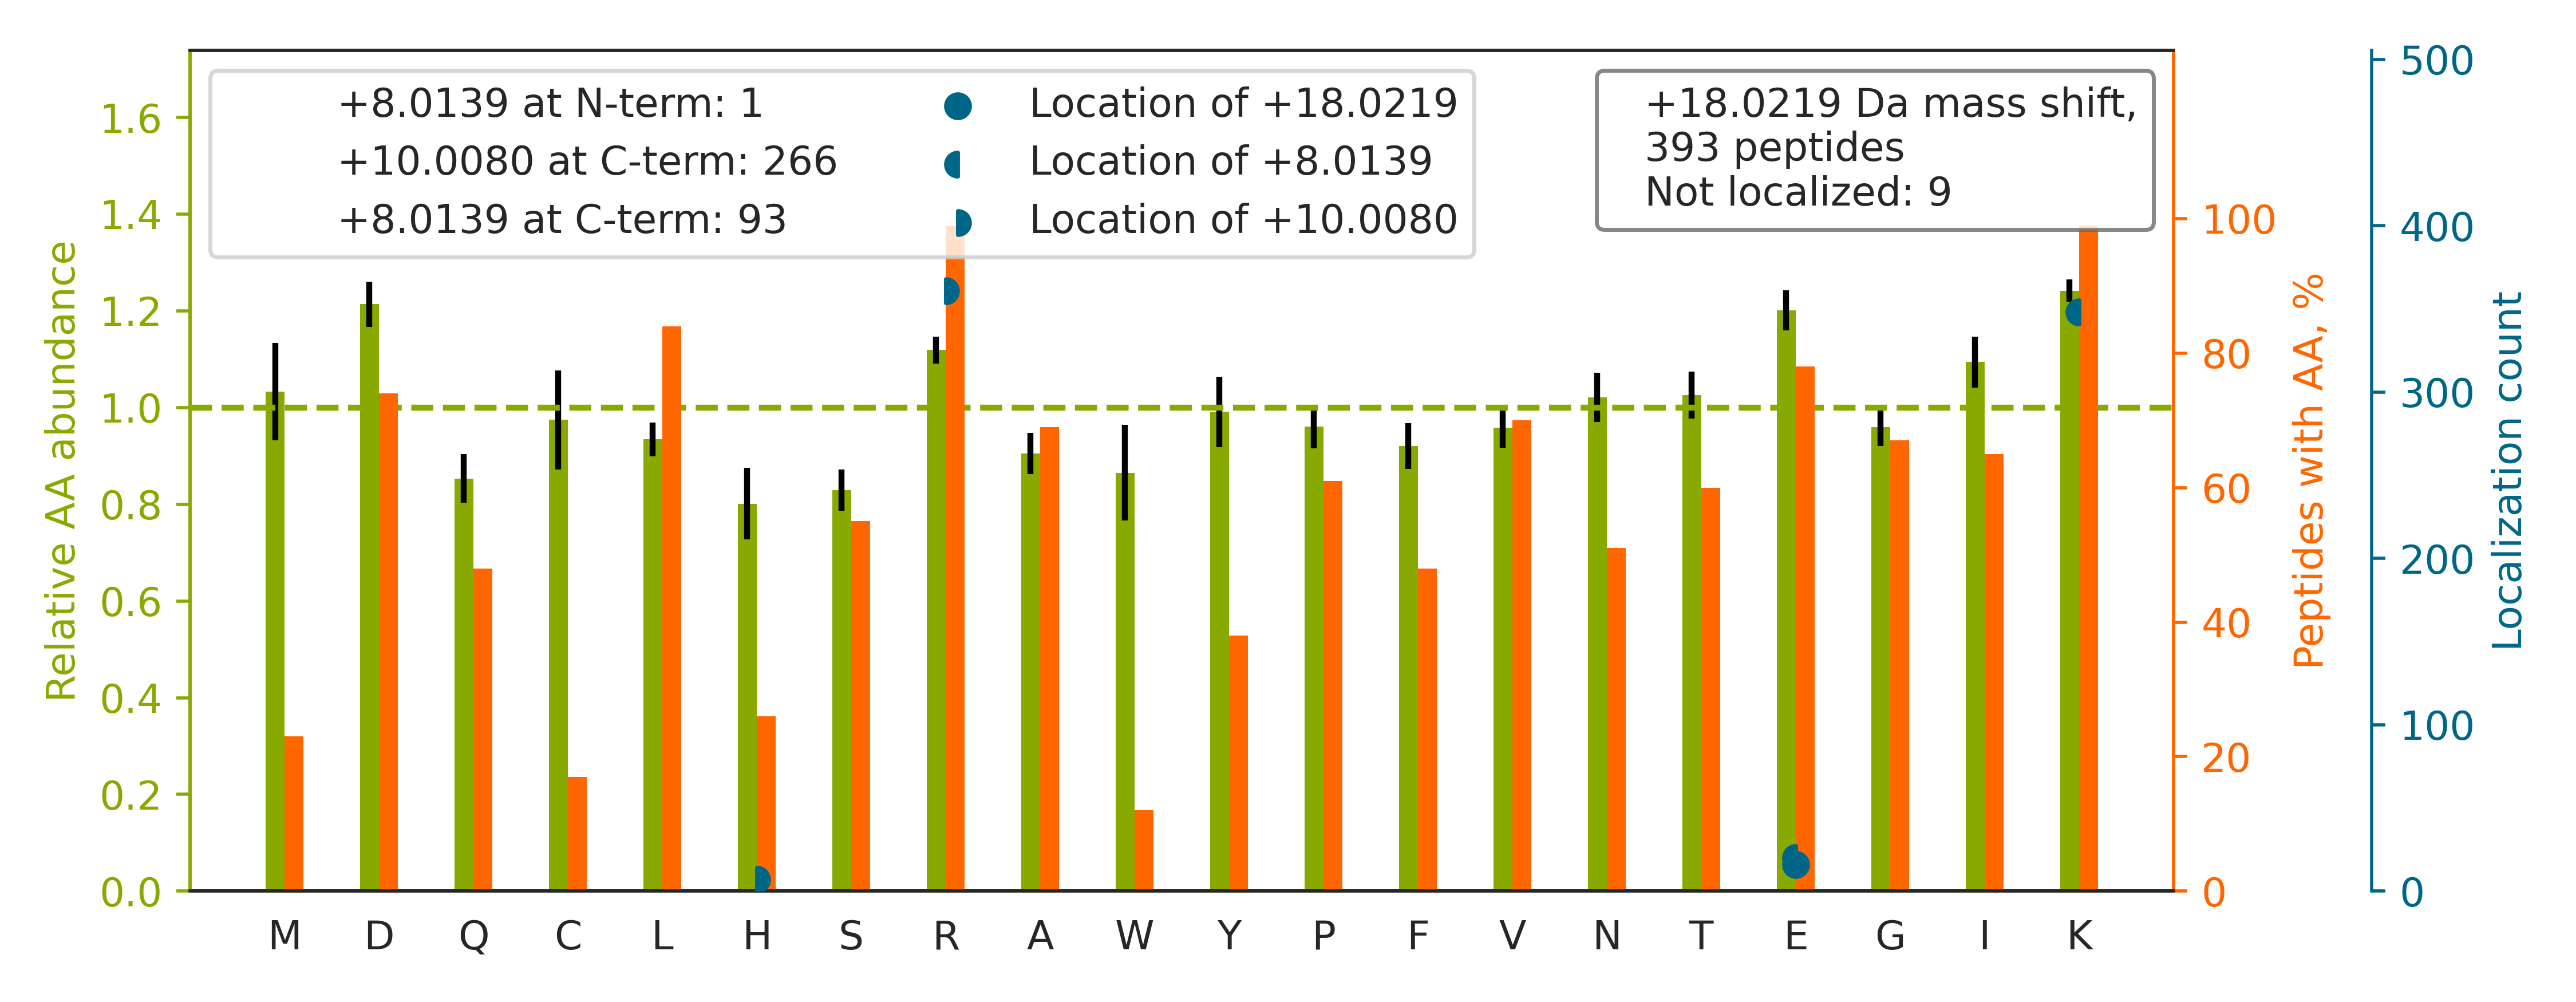

The data file committed next to this chart (first rows):
top isoform	localization score	spectrum
K.VHSPSGAVEECHVSELEPDK[+8]YAVR[+10].F	1	QEXI22204.15372.15372.4
R.GTEAGQVGEPGIPTGEAGPSCSSASDK[+8]LPR[+10…	1.0	QEXI22204.20957.20957.3
R.TQTVCNFTDGALVQHQEWDGK[+8]ESTITR[+10].K	0.9592	QEXI22204.24754.24754.3
K.GHYTEGAELVDSVLDVVR[+10]K[+8].E	1	QEXI22204.34619.34619.3
R.AWVWNTHADFADECPK[+8]PELLAIR[+10].F	0.9674	QEXI22204.37484.37484.3
R.ETVVEVPQVTWEDIGGLE[+8]DVKR[+10].E	0.0213	QEXI22204.41973.41973.3
K.ALGALVDSCAPGLCPDWESWDPQK[+8]PVDNAR[+10…	1	QEXI22204.42576.42576.3
K.AQLNIGNVLPVGTMPEGTIVCCLEEK[+8]PGDR[+10…	0.9437	QEXI22204.45622.45622.3
K.EAGFPPGVVNIVPGFGPTAGAAIASHEDVDK[+8]VAF…	1	QEXI22204.47032.47032.4
K.DTVTISGPQAPVFEFVEQLR[+10]K[+8].E	0.9969	QEXI22204.47609.47609.3
R.DFSPVPWSQYFESMEDVEVENETGK[+8]DTFR[+10]…	0.9982	QEXI22204.52845.52845.3
R.ALDLFSDNAPPPELLEIINE[+18]DIAKR.T	0.9999	QEXI22204.55215.55215.3
R.AGFVGGQFWSVYTPCDTQNK[+8]DAVR[+10].R	1.0	QEXI22204.34451.34451.3
R.DGIEPGHIPGTVNIPFTDFLSQEGLEKSPEEIR.H		QEXI22204.48366.48366.4
K.FTASAGIQVVGDDLTVTNPK[+8]R[+10].I	1.0	QEXI22204.28681.28681.2
K.HSQAVEELAEQLEQTK[+8]R[+10].V	0.9995	QEXI22204.19983.19983.3
K.SLQDIIAILGMDELSEEDK[+8]LTVSR[+10].A	0.9986	QEXI22204.56026.56026.3
R.GFGFVTYATVEEVDAAMNAR[+10]PHK[+8].V	0.9557	QEXI22204.36848.36848.3
R.INALTAASEAACLIVSVDETIK[+8]NPR[+10].S	0.9999	QEXI22204.51875.51875.3
K.NLEAVETLGSTSTICSDK[+8]TGTLTQNR[+10].M	1	QEXI22204.25969.25969.3
R.FSGWYDADLSPAGHEEAK[+8]R[+10].G	0.9607	QEXI22204.19227.19227.3
R.GFGFVTYSCVEEVDAAMCARPH[+10]K[+8].V	1	QEXI22204.32219.32219.4
K.EHPVLALPGAPAQFPVLEEHR[+10]PLQK[+8].Y	0.001009	QEXI22204.31315.31315.4
R.DVQGTDASLDEE[+18]LDRVK.M	0.9399	QEXI22204.23397.23397.2
K.IYQNIQDGSLDLNAAE[+8]SGVQHKPSAPQGGR[+10…	0.9994	QEXI22204.21101.21101.4
R.AADCEVEQWDSDEPIPAK[+8]ELER[+10].G	0.9554	QEXI22204.28335.28335.3
R.WVTTASLLDYDTVAGADK[+8]FGNICVVR[+10].L	1.0	QEXI22204.45031.45031.3
R.TLTAVHDAILEDLVFPSEIVGK[+8]R[+10].I	0.9536	QEXI22204.43267.43267.3
R.LGGLTQAPGNPVLAVQINQDK[+8]NFAFLEFR[+10]…	1	QEXI22204.48132.48132.3
R.GYSLVSGGTDNHLVLVDLR[+10]PK[+8].G	1	QEXI22204.30206.30206.4
R.SAGVQCFGPTAEAAQLESSK[+8]R[+10].F	0.9976	QEXI22204.19373.19373.3
R.GLPFQANAQDIINFFAPLK[+8]PVR[+10].I	1.0	QEXI22204.53909.53909.3
R.VFTTQELVQAFTHAPATLEADR[+10]GGK[+8].F	0.9976	QEXI22204.39158.39158.4
R.LMEPIYLVEIQCPEQVVGGIYGVLNR[+10]K[+8].R	1	QEXI22204.54228.54228.3
K.YGIICMEDLIHEIYTVGK[+8]R[+10].F	1	QEXI22204.45466.45466.3
K.DHASIQMNVAEVDK[+8]VTGR[+10].F	0.9699	QEXI22204.19631.19631.3
R.DAGYEFDICFTSVQK[+8]R[+10].A	1	QEXI22204.32020.32020.2
R.VGMGSGSICITQEVLACGR[+10]PQATAVYK[+8].V	1	QEXI22204.32628.32628.3
K.QDLPNAMNAAEITDK[+8]LGLHSLR[+10].H	0.9947	QEXI22204.34945.34945.3
R.VVFGPELVSLGPEEQFTVLSLSAGR[+10]PK[+8].R	1	QEXI22204.49526.49526.3
R.YADLTEDQLPSCESLK[+8]DTIAR[+10].A	1	QEXI22204.30057.30057.2
R.GAVNMPFMDFLTEDGFEK[+8]GPEELR[+10].A	0.9582	QEXI22204.49835.49835.3
K.HSQFIGYPITLYLEK[+8]ER[+10].E	0.929	QEXI22204.30956.30956.3
K.MAVTFIGNSTAIQELFK[+8]R[+10].I	0.9998	QEXI22204.41299.41299.2
K.AASGFNAMEDAQTLR[+10]K[+8].A	1	QEXI22204.14791.14791.2
K.LGGNYGPTVLVQQEALK[+8]R[+10].G	0.9965	QEXI22204.24076.24076.3
R.QVDVPTLTGAFGILAAHVPTLQVLR[+10]PGLVVVHA…	0.9998	QEXI22204.52764.52764.5
R.EAVCIVLSDDTCSDEK[+8]IR[+10].M	0.9573	QEXI22204.22647.22647.3
R.SLNAASAMGPAPLISTPPSR[+10]PPQVK[+8].T	1.0	QEXI22204.28910.28910.3
K.LLGPDAAINLTDPDGALAK[+8]R[+10].L	1.0	QEXI22204.33559.33559.3
K.LVINGNPITIFQE[+8]R[+10]DPSK.I	0.8362	QEXI22204.33932.33932.2
K.ICANHYITPMMELK[+8]PNAGSDR[+10].A	0.9895	QEXI22204.22067.22067.3
K.NAPAIIFIDELDAIAPK[+8]R[+10].E	1	QEXI22204.46286.46286.2
K.NQVAMNPTNTVFDAK[+8]R[+10].L	1.0	QEXI22204.16431.16431.2
K.MGLVDQLVEPLGPGLKPPEE[+8]R[+10].T	0.9458	QEXI22204.40763.40763.3
K.LAEQFVLLNLVYETTDK[+8]HLSPDGQYVPR[+10].…	1	QEXI22204.47633.47633.4
K.VNNASLIGLGYTQTLR[+10]PGVK[+8].L	1.0	QEXI22204.28014.28014.3
R.VFEVSLADLQNDEVAFR[+10]K[+8].F	1	QEXI22204.37277.37277.2
K.MASTFIGNSTAIQELFK[+8]R[+10].I	0.9965	QEXI22204.37930.37930.2
R.ASFITPVPGGVGPMTVAMLMQSTVESAK[+8]R[+10]…	0.9407	QEXI22204.53024.53024.4
... 333 more rows
